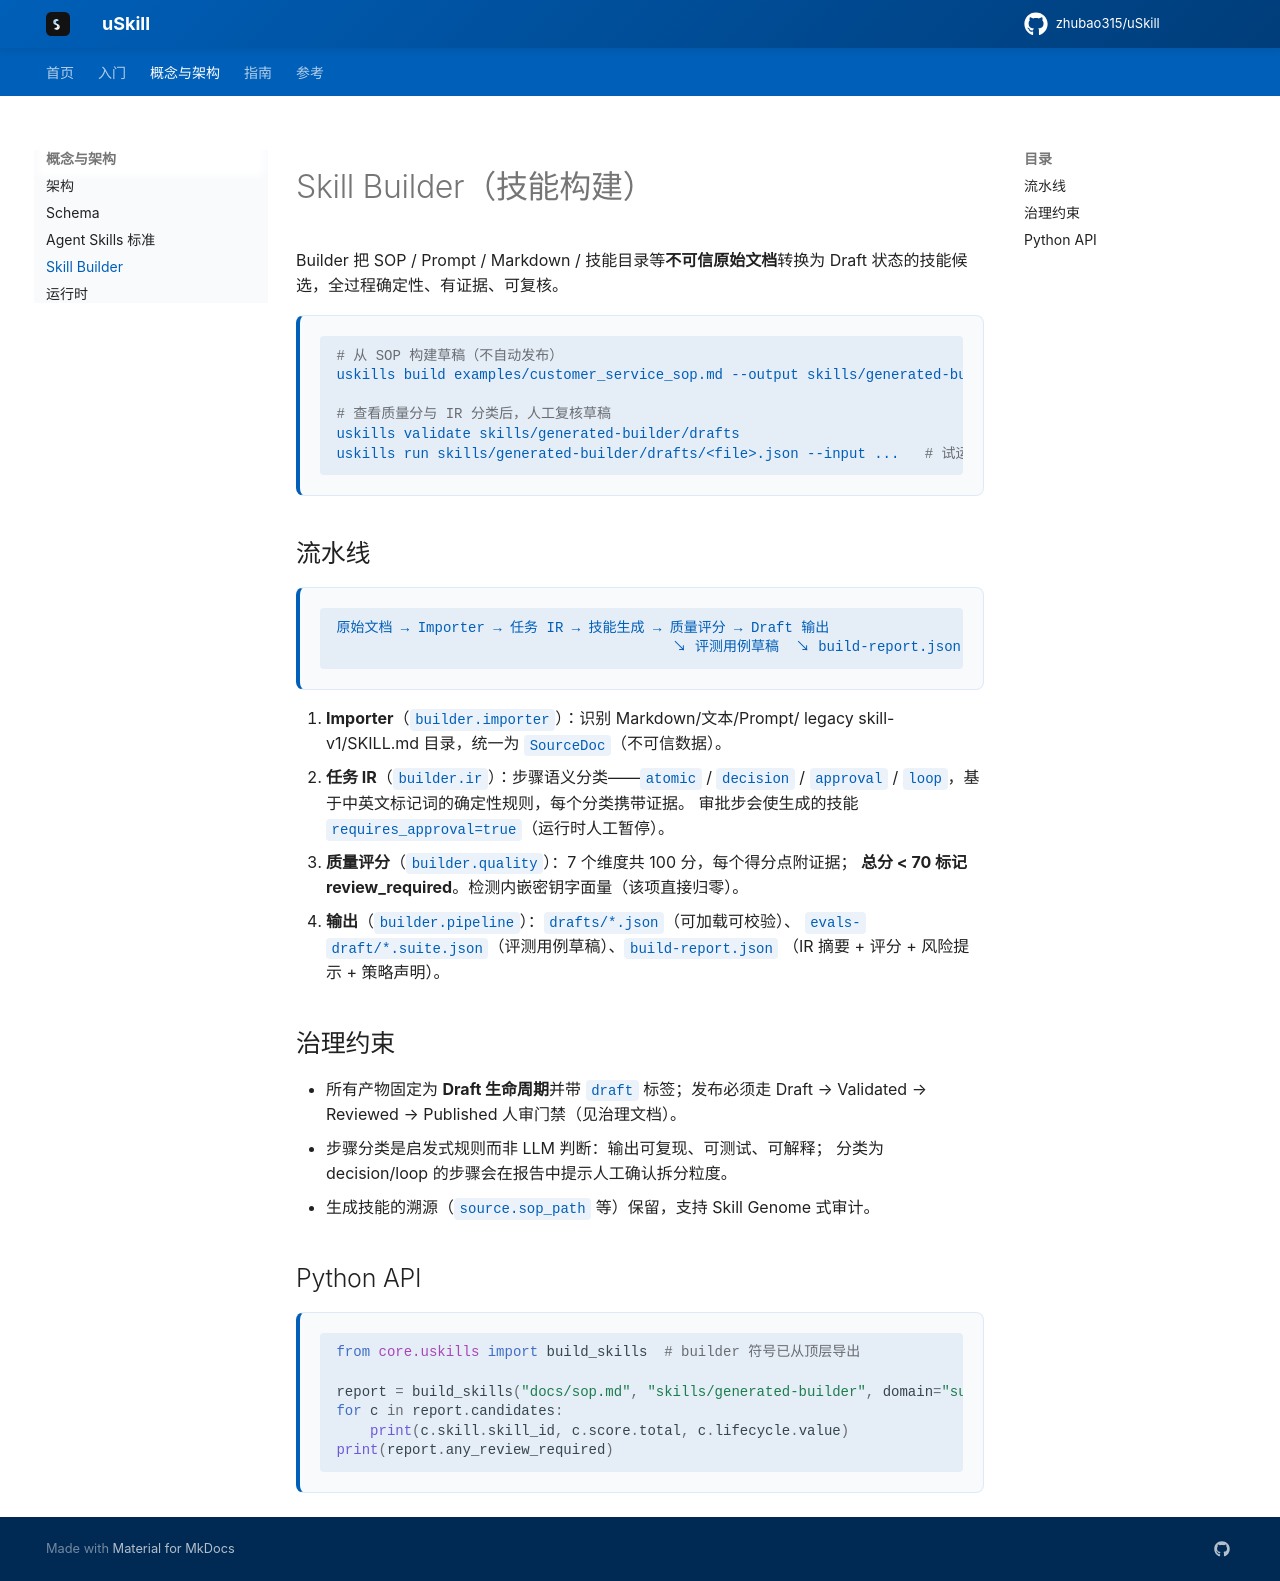

repository: zhubao315/uSkill · page: builder/index.html · generator: mkdocs

# Skill Builder（技能构建）

Builder 把 SOP / Prompt / Markdown / 技能目录等**不可信原始文档**转换为
Draft 状态的技能候选，全过程确定性、有证据、可复核。

```bash
# 从 SOP 构建草稿（不自动发布）
uskills build examples/customer_service_sop.md --output skills/generated-builder

# 查看质量分与 IR 分类后，人工复核草稿
uskills validate skills/generated-builder/drafts
uskills run skills/generated-builder/drafts/<file>.json --input ...   # 试运行
```

## 流水线

```
原始文档 → Importer → 任务 IR → 技能生成 → 质量评分 → Draft 输出
                                        ↘ 评测用例草稿  ↘ build-report.json
```

1. **Importer**（`builder.importer`）：识别 Markdown/文本/Prompt/
   legacy skill-v1/SKILL.md 目录，统一为 `SourceDoc`（不可信数据）。
2. **任务 IR**（`builder.ir`）：步骤语义分类——`atomic` / `decision` /
   `approval` / `loop`，基于中英文标记词的确定性规则，每个分类携带证据。
   审批步会使生成的技能 `requires_approval=true`（运行时人工暂停）。
3. **质量评分**（`builder.quality`）：7 个维度共 100 分，每个得分点附证据；
   **总分 < 70 标记 review_required**。检测内嵌密钥字面量（该项直接归零）。
4. **输出**（`builder.pipeline`）：`drafts/*.json`（可加载可校验）、
   `evals-draft/*.suite.json`（评测用例草稿）、`build-report.json`
   （IR 摘要 + 评分 + 风险提示 + 策略声明）。

## 治理约束

- 所有产物固定为 **Draft 生命周期**并带 `draft` 标签；发布必须走
  Draft → Validated → Reviewed → Published 人审门禁（见治理文档）。
- 步骤分类是启发式规则而非 LLM 判断：输出可复现、可测试、可解释；
  分类为 decision/loop 的步骤会在报告中提示人工确认拆分粒度。
- 生成技能的溯源（`source.sop_path` 等）保留，支持 Skill Genome 式审计。

## Python API

```python
from core.uskills import build_skills  # builder 符号已从顶层导出

report = build_skills("docs/sop.md", "skills/generated-builder", domain="support")
for c in report.candidates:
    print(c.skill.skill_id, c.score.total, c.lifecycle.value)
print(report.any_review_required)
```
